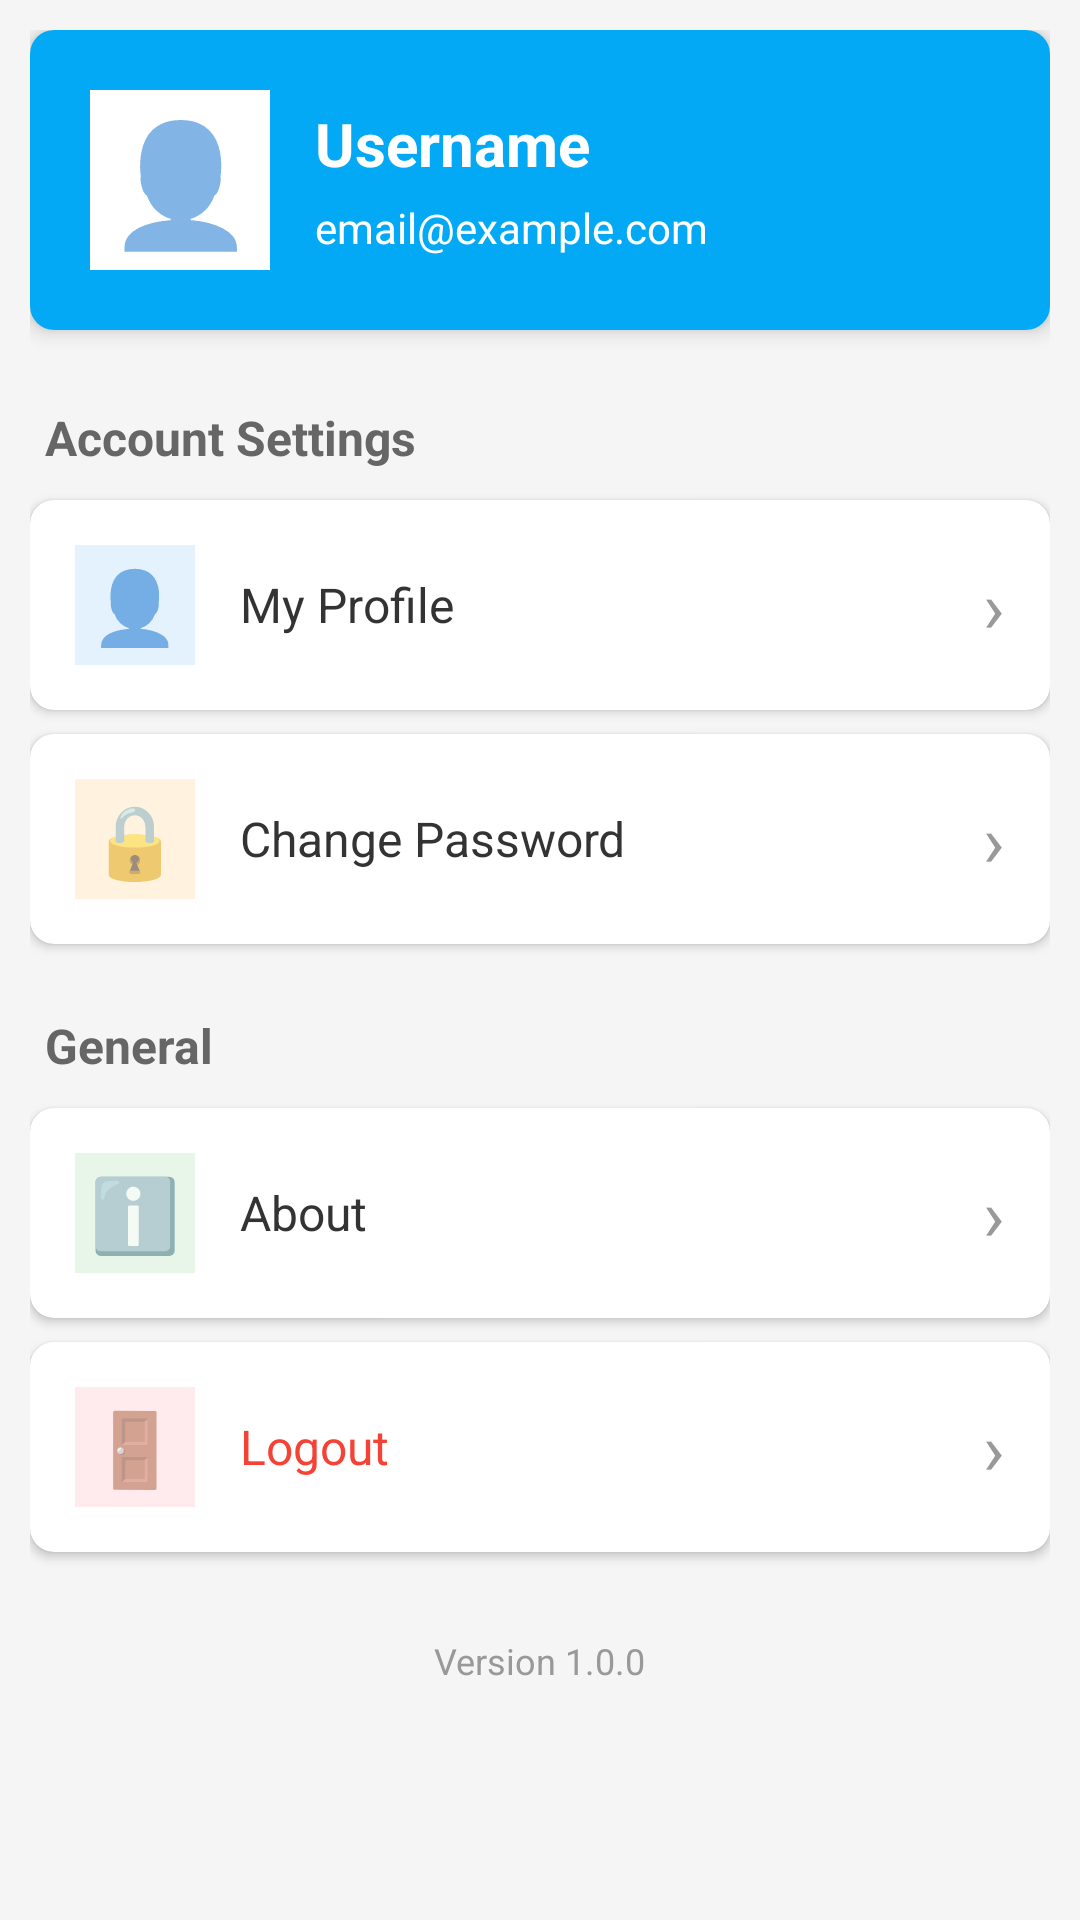

Write the Android layout XML for this screen, with the resource values it uses.
<!-- AndroidManifest.xml: application theme Theme.AppCompat.Light.NoActionBar -->
<!-- res/layout/fragment_setting.xml -->
<?xml version="1.0" encoding="utf-8"?>
<ScrollView xmlns:android="http://schemas.android.com/apk/res/android"
    xmlns:tools="http://schemas.android.com/tools"
    xmlns:app="http://schemas.android.com/apk/res-auto"
    android:layout_width="match_parent"
    android:layout_height="match_parent"
    android:background="#F5F5F5"
    tools:context=".Fragments.SettingFragment">

    <LinearLayout
        android:layout_width="match_parent"
        android:layout_height="wrap_content"
        android:orientation="vertical"
        android:padding="10dp">

        
        <androidx.cardview.widget.CardView
            android:layout_width="match_parent"
            android:layout_height="wrap_content"
            android:layout_marginBottom="15dp"
            app:cardCornerRadius="8dp"
            app:cardElevation="4dp">

            <LinearLayout
                android:layout_width="match_parent"
                android:layout_height="wrap_content"
                android:orientation="horizontal"
                android:padding="20dp"
                android:gravity="center_vertical"
                android:background="#03A9F4">

                
                <TextView
                    android:layout_width="60dp"
                    android:layout_height="60dp"
                    android:text="👤"
                    android:textSize="40sp"
                    android:gravity="center"
                    android:background="@android:color/white"
                    android:layout_marginEnd="15dp"/>

                
                <LinearLayout
                    android:layout_width="0dp"
                    android:layout_height="wrap_content"
                    android:layout_weight="1"
                    android:orientation="vertical">

                    <TextView
                        android:layout_width="wrap_content"
                        android:layout_height="wrap_content"
                        android:id="@+id/tvUsername"
                        android:text="Username"
                        android:textSize="20sp"
                        android:textStyle="bold"
                        android:textColor="@android:color/white"/>

                    <TextView
                        android:layout_width="wrap_content"
                        android:layout_height="wrap_content"
                        android:id="@+id/tvEmail"
                        android:text="email@example.com"
                        android:textSize="14sp"
                        android:textColor="@android:color/white"
                        android:layout_marginTop="5dp"/>
                </LinearLayout>
            </LinearLayout>
        </androidx.cardview.widget.CardView>

        
        <TextView
            android:layout_width="wrap_content"
            android:layout_height="wrap_content"
            android:text="Account Settings"
            android:textSize="16sp"
            android:textStyle="bold"
            android:textColor="#666666"
            android:layout_marginTop="10dp"
            android:layout_marginBottom="10dp"
            android:layout_marginStart="5dp"/>

        
        <androidx.cardview.widget.CardView
            android:layout_width="match_parent"
            android:layout_height="wrap_content"
            android:layout_marginBottom="8dp"
            app:cardCornerRadius="8dp"
            app:cardElevation="2dp">

            <LinearLayout
                android:layout_width="match_parent"
                android:layout_height="wrap_content"
                android:orientation="horizontal"
                android:padding="15dp"
                android:gravity="center_vertical"
                android:id="@+id/layoutProfile"
                android:clickable="true"
                android:focusable="true"
                android:background="?attr/selectableItemBackground">

                <TextView
                    android:layout_width="40dp"
                    android:layout_height="40dp"
                    android:text="👤"
                    android:textSize="24sp"
                    android:gravity="center"
                    android:background="#E3F2FD"
                    android:layout_marginEnd="15dp"/>

                <TextView
                    android:layout_width="0dp"
                    android:layout_height="wrap_content"
                    android:layout_weight="1"
                    android:text="My Profile"
                    android:textSize="16sp"
                    android:textColor="#333333"/>

                <TextView
                    android:layout_width="wrap_content"
                    android:layout_height="wrap_content"
                    android:text="›"
                    android:textSize="24sp"
                    android:textColor="#999999"/>
            </LinearLayout>
        </androidx.cardview.widget.CardView>

        
        <androidx.cardview.widget.CardView
            android:layout_width="match_parent"
            android:layout_height="wrap_content"
            android:layout_marginBottom="8dp"
            app:cardCornerRadius="8dp"
            app:cardElevation="2dp">

            <LinearLayout
                android:layout_width="match_parent"
                android:layout_height="wrap_content"
                android:orientation="horizontal"
                android:padding="15dp"
                android:gravity="center_vertical"
                android:id="@+id/layoutChangePassword"
                android:clickable="true"
                android:focusable="true"
                android:background="?attr/selectableItemBackground">

                <TextView
                    android:layout_width="40dp"
                    android:layout_height="40dp"
                    android:text="🔒"
                    android:textSize="24sp"
                    android:gravity="center"
                    android:background="#FFF3E0"
                    android:layout_marginEnd="15dp"/>

                <TextView
                    android:layout_width="0dp"
                    android:layout_height="wrap_content"
                    android:layout_weight="1"
                    android:text="Change Password"
                    android:textSize="16sp"
                    android:textColor="#333333"/>

                <TextView
                    android:layout_width="wrap_content"
                    android:layout_height="wrap_content"
                    android:text="›"
                    android:textSize="24sp"
                    android:textColor="#999999"/>
            </LinearLayout>
        </androidx.cardview.widget.CardView>

        
        <TextView
            android:layout_width="wrap_content"
            android:layout_height="wrap_content"
            android:text="General"
            android:textSize="16sp"
            android:textStyle="bold"
            android:textColor="#666666"
            android:layout_marginTop="15dp"
            android:layout_marginBottom="10dp"
            android:layout_marginStart="5dp"/>

        
        <androidx.cardview.widget.CardView
            android:layout_width="match_parent"
            android:layout_height="wrap_content"
            android:layout_marginBottom="8dp"
            app:cardCornerRadius="8dp"
            app:cardElevation="2dp">

            <LinearLayout
                android:layout_width="match_parent"
                android:layout_height="wrap_content"
                android:orientation="horizontal"
                android:padding="15dp"
                android:gravity="center_vertical"
                android:id="@+id/layoutAbout"
                android:clickable="true"
                android:focusable="true"
                android:background="?attr/selectableItemBackground">

                <TextView
                    android:layout_width="40dp"
                    android:layout_height="40dp"
                    android:text="ℹ️"
                    android:textSize="24sp"
                    android:gravity="center"
                    android:background="#E8F5E9"
                    android:layout_marginEnd="15dp"/>

                <TextView
                    android:layout_width="0dp"
                    android:layout_height="wrap_content"
                    android:layout_weight="1"
                    android:text="About"
                    android:textSize="16sp"
                    android:textColor="#333333"/>

                <TextView
                    android:layout_width="wrap_content"
                    android:layout_height="wrap_content"
                    android:text="›"
                    android:textSize="24sp"
                    android:textColor="#999999"/>
            </LinearLayout>
        </androidx.cardview.widget.CardView>

        
        <androidx.cardview.widget.CardView
            android:layout_width="match_parent"
            android:layout_height="wrap_content"
            android:layout_marginBottom="8dp"
            app:cardCornerRadius="8dp"
            app:cardElevation="2dp">

            <LinearLayout
                android:layout_width="match_parent"
                android:layout_height="wrap_content"
                android:orientation="horizontal"
                android:padding="15dp"
                android:gravity="center_vertical"
                android:id="@+id/layoutLogout"
                android:clickable="true"
                android:focusable="true"
                android:background="?attr/selectableItemBackground">

                <TextView
                    android:layout_width="40dp"
                    android:layout_height="40dp"
                    android:text="🚪"
                    android:textSize="24sp"
                    android:gravity="center"
                    android:background="#FFEBEE"
                    android:layout_marginEnd="15dp"/>

                <TextView
                    android:layout_width="0dp"
                    android:layout_height="wrap_content"
                    android:layout_weight="1"
                    android:text="Logout"
                    android:textSize="16sp"
                    android:textColor="#F44336"/>

                <TextView
                    android:layout_width="wrap_content"
                    android:layout_height="wrap_content"
                    android:text="›"
                    android:textSize="24sp"
                    android:textColor="#999999"/>
            </LinearLayout>
        </androidx.cardview.widget.CardView>

        
        <TextView
            android:layout_width="wrap_content"
            android:layout_height="wrap_content"
            android:text="Version 1.0.0"
            android:textSize="12sp"
            android:textColor="#999999"
            android:layout_gravity="center_horizontal"
            android:layout_marginTop="20dp"
            android:layout_marginBottom="20dp"/>

    </LinearLayout>
</ScrollView>
<!-- resources referenced by this layout -->
<resources>

</resources>
